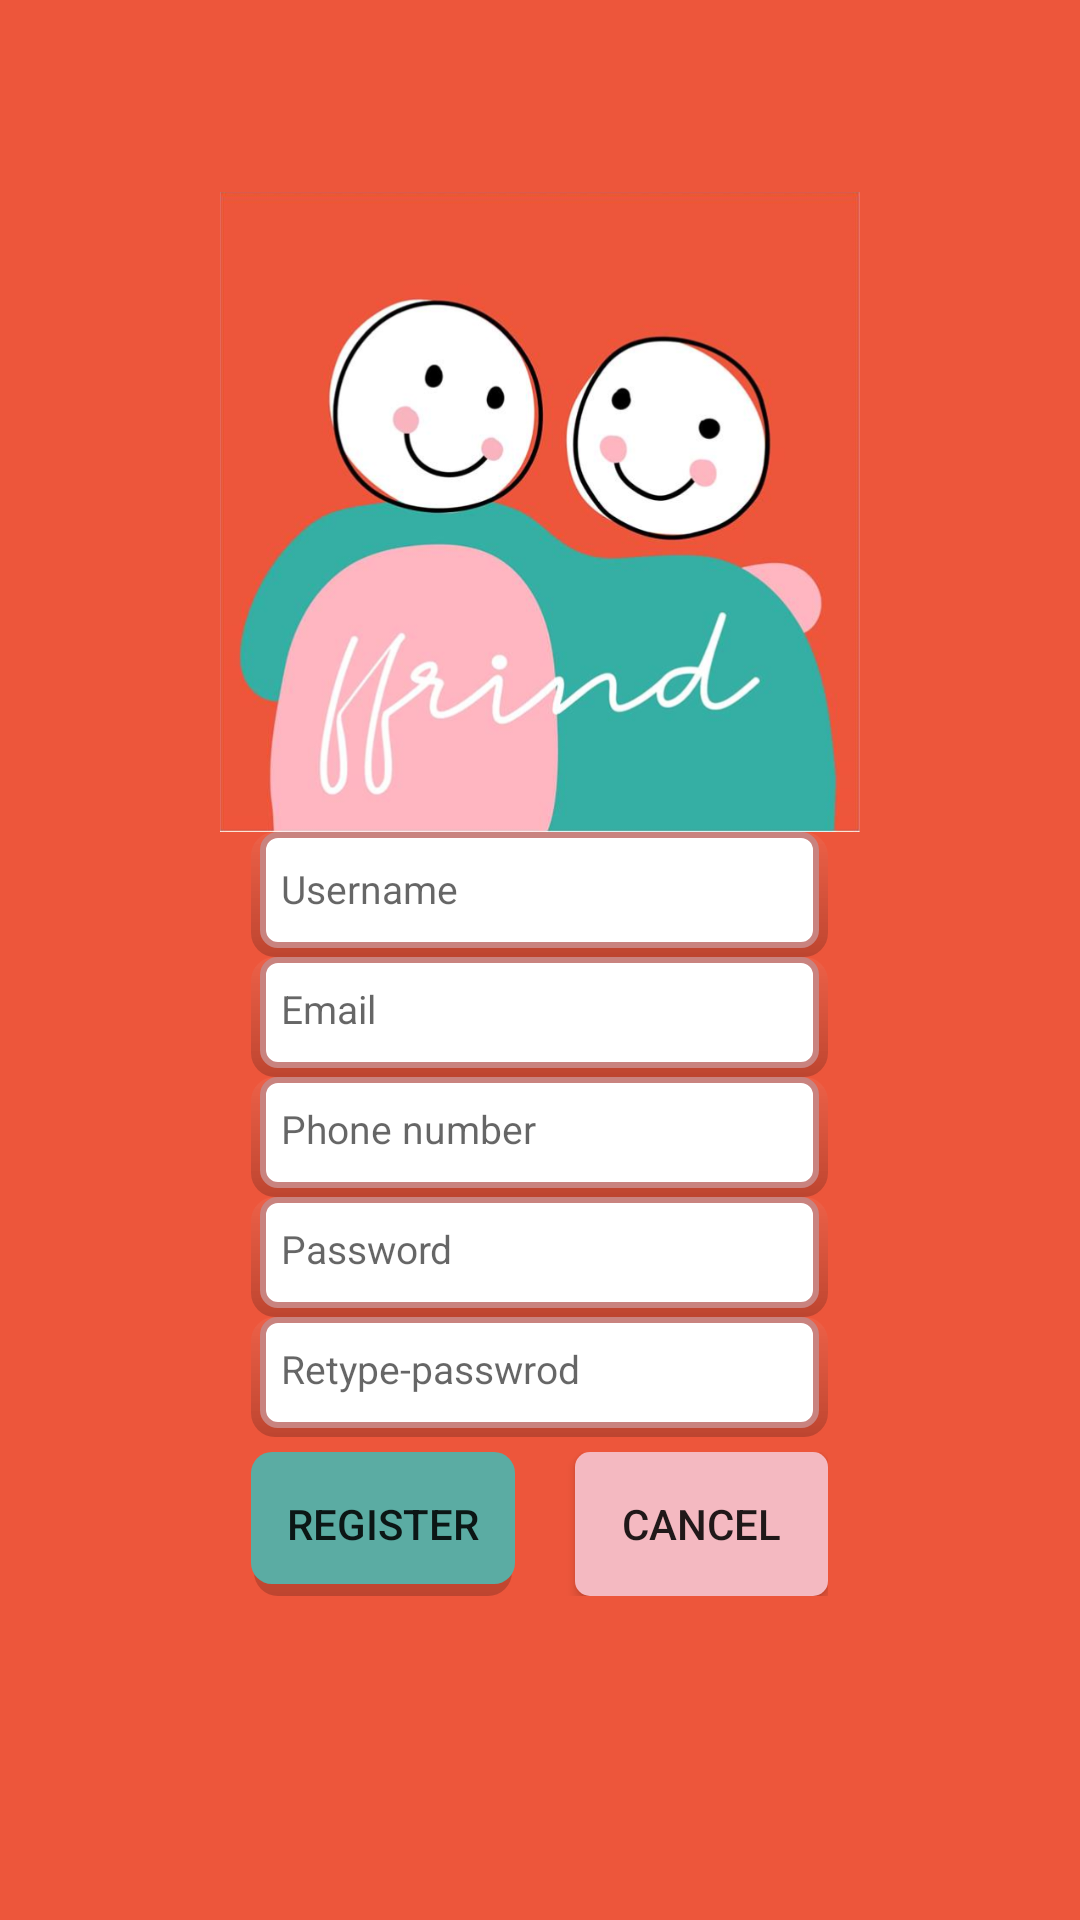

Android layout source for this screen:
<!-- AndroidManifest.xml: application theme AppTheme -->
<!-- res/layout/activity_register.xml -->
<?xml version="1.0" encoding="utf-8"?>
<LinearLayout xmlns:android="http://schemas.android.com/apk/res/android"
    xmlns:tools="http://schemas.android.com/tools"
    android:layout_width="match_parent"
    android:layout_height="match_parent"
    tools:context=".RegisterActivity"
    android:orientation="vertical"
    android:background="@color/colorPrimary">

    <LinearLayout
        android:layout_width="match_parent"
        android:layout_height="match_parent"
        android:orientation="vertical">

        <RelativeLayout
            android:layout_width="match_parent"
            android:layout_height="0dp"
            android:layout_weight="0.3"/>

        <ImageView
            android:layout_width="wrap_content"
            android:layout_height="0dp"
            android:layout_weight="1"
            android:src="@drawable/main_logo"/>

        <RelativeLayout
            android:layout_width="match_parent"
            android:layout_height="0dp"
            android:layout_weight="1.7">

            <LinearLayout
                android:layout_width="match_parent"
                android:layout_height="match_parent"
                android:orientation="horizontal">
                <RelativeLayout
                    android:layout_width="0dp"
                    android:layout_height="match_parent"
                    android:layout_weight="1"/>
                <RelativeLayout
                    android:layout_width="0dp"
                    android:layout_height="match_parent"
                    android:layout_weight="2.3">
                    <LinearLayout
                        android:layout_width="match_parent"
                        android:layout_height="match_parent"
                        android:orientation="vertical">
                        <EditText
                            android:id="@+id/registerUserNameInput"
                            android:inputType="textVisiblePassword"
                            android:layout_width="match_parent"
                            android:layout_height="wrap_content"
                            android:hint="@string/englishHintUsername"
                            android:textSize="@dimen/inpuStringSize"
                            android:background="@drawable/background_input_text_login_shadow"
                            android:paddingStart="@dimen/verticalInputPadding"
                            android:paddingEnd="@dimen/verticalInputPadding"
                            android:paddingBottom="@dimen/bottomInputPadding"
                            android:paddingTop="@dimen/verticalInputPadding"/>
                        <EditText
                            android:id="@+id/registerEmailInput"
                            android:inputType="textEmailAddress"
                            android:layout_width="match_parent"
                            android:layout_height="40dp"
                            android:hint="@string/englishHintEmail"
                            android:textSize="@dimen/inpuStringSize"
                            android:background="@drawable/background_input_text_login_shadow"
                            android:paddingStart="@dimen/verticalInputPadding"
                            android:paddingEnd="@dimen/verticalInputPadding"
                            android:paddingBottom="@dimen/bottomInputPadding"
                            android:paddingTop="@dimen/verticalInputPadding"/>
                        <EditText
                            android:id="@+id/registerPhoneNumberInput"
                            android:inputType="phone"
                            android:layout_width="match_parent"
                            android:layout_height="40dp"
                            android:hint="@string/englishHintPhoneNumber"
                            android:textSize="@dimen/inpuStringSize"
                            android:background="@drawable/background_input_text_login_shadow"
                            android:paddingStart="@dimen/verticalInputPadding"
                            android:paddingEnd="@dimen/verticalInputPadding"
                            android:paddingBottom="@dimen/bottomInputPadding"
                            android:paddingTop="@dimen/verticalInputPadding"/>
                        <EditText
                            android:id="@+id/registerPasswordInput"
                            android:inputType="textPassword"
                            android:layout_width="match_parent"
                            android:layout_height="40dp"
                            android:hint="@string/englishHintPassword"
                            android:textSize="@dimen/inpuStringSize"
                            android:textStyle="normal"
                            android:background="@drawable/background_input_text_login_shadow"
                            android:paddingStart="@dimen/verticalInputPadding"
                            android:paddingEnd="@dimen/verticalInputPadding"
                            android:paddingBottom="@dimen/bottomInputPadding"
                            android:paddingTop="@dimen/verticalInputPadding"/>
                        <EditText
                            android:id="@+id/registerPasswordConfirmationInput"
                            android:inputType="textPassword"
                            android:layout_width="match_parent"
                            android:layout_height="40dp"
                            android:hint="@string/englishHintPasswordConfirmation"
                            android:textSize="@dimen/inpuStringSize"
                            android:background="@drawable/background_input_text_login_shadow"
                            android:paddingStart="@dimen/verticalInputPadding"
                            android:paddingEnd="@dimen/verticalInputPadding"
                            android:paddingBottom="@dimen/bottomInputPadding"
                            android:paddingTop="@dimen/verticalInputPadding"/>
                        <LinearLayout
                            android:layout_width="match_parent"
                            android:layout_height="wrap_content"
                            android:layout_marginTop="5dp"
                            android:orientation="horizontal"
                            android:gravity="center_horizontal">

                            <Button
                                android:id="@+id/registerRegisterButton"
                                android:onClick="register"
                                android:text="@string/registerRegisterButton"
                                android:background="@drawable/background_button_green"
                                android:layout_width="wrap_content"
                                android:layout_height="wrap_content"
                                android:layout_marginEnd="@dimen/verticalInputPadding"/>

                            <Button
                                android:id="@+id/registerCancelButton"
                                android:onClick="back"
                                android:text="@string/registerCancelButton"
                                android:background="@drawable/background_button_pink"
                                android:layout_width="wrap_content"
                                android:layout_height="wrap_content"
                                android:layout_marginStart="@dimen/verticalInputPadding"/>
                        </LinearLayout>
                    </LinearLayout>
                </RelativeLayout>
                <RelativeLayout
                    android:layout_width="0dp"
                    android:layout_height="match_parent"
                    android:layout_weight="1"/>
            </LinearLayout>
        </RelativeLayout>
    </LinearLayout>
</LinearLayout>
<!-- resources referenced by this layout -->
<resources>
  <color name="colorPrimary">#ED563B</color>
  <dimen name="bottomInputPadding">14dp</dimen>
  <dimen name="inpuStringSize">13sp</dimen>
  <dimen name="verticalInputPadding">10dp</dimen>
  <!-- drawable background_button_green (drawable) -->
  <?xml version="1.0" encoding="utf-8"?>
  <layer-list xmlns:android="http://schemas.android.com/apk/res/android">
  
  
  
  
  <item android:left="1dp" android:right="1dp">
      <shape android:shape="rectangle">
          <gradient
              android:startColor="#33000000"
              android:endColor="#00000000"
              android:angle="90"/>
          <corners
              android:radius="8dp"/>
      </shape>
  </item>
  
  
  <item android:bottom="4dp">
      <shape xmlns:android="http://schemas.android.com/apk/res/android" android:shape="rectangle" >
          <corners
              android:radius="7dp"
              />
          <solid
              android:color="#5BACA3"
              />
      </shape>
  </item>
  </layer-list>
  <!-- drawable background_button_pink (drawable) -->
  <?xml version="1.0" encoding="utf-8"?>
  <shape xmlns:android="http://schemas.android.com/apk/res/android" android:shape="rectangle" >
      <corners
          android:radius="5dp"
          />
      <solid
          android:color="#F4B9C1"
          />
  </shape>
  <!-- drawable background_input_text_login_shadow (drawable) -->
  <?xml version="1.0" encoding="utf-8"?>
  <layer-list xmlns:android="http://schemas.android.com/apk/res/android">
  
      
  
      
      <item>
          <shape android:shape="rectangle">
              <gradient
                  android:startColor="#33000000"
                  android:endColor="#10ffffff"
                  android:angle="90"/>
              <corners
                  android:radius="8dp"/>
          </shape>
      </item>
  
      
      <item android:bottom="3dp" android:right="3dp" android:left="3dp">
          <shape xmlns:android="http://schemas.android.com/apk/res/android"
              android:shape="rectangle">
  
              <solid android:color="#FFFFFF"/>
  
              <stroke
                  android:width="2dp"
                  android:color="#c9837f" />
  
              <corners
                  android:radius="5dp"/>
  
          </shape>
      </item>
  </layer-list>
  <!-- drawable main_logo: png bitmap (drawable, 261512 bytes) -->
  <string name="englishHintEmail">Email</string>
  <string name="englishHintPassword">Password</string>
  <string name="englishHintPasswordConfirmation">Retype-passwrod</string>
  <string name="englishHintPhoneNumber">Phone number</string>
  <string name="englishHintUsername">Username</string>
  <string name="registerCancelButton">Cancel</string>
  <string name="registerRegisterButton">Register</string>
  <style name="AppTheme" parent="Theme.AppCompat.Light.DarkActionBar">
          
          <item name="colorPrimary">@color/colorPrimary</item>
          <item name="colorPrimaryDark">@color/colorPrimaryDark</item>
          <item name="colorAccent">@color/colorAccent</item>
  
          <item name="windowActionBar">false</item>
          <item name="windowNoTitle">true</item>
      </style>
  <color name="colorPrimaryDark">#00574B</color>
  <color name="colorAccent">#D81B60</color>
</resources>
